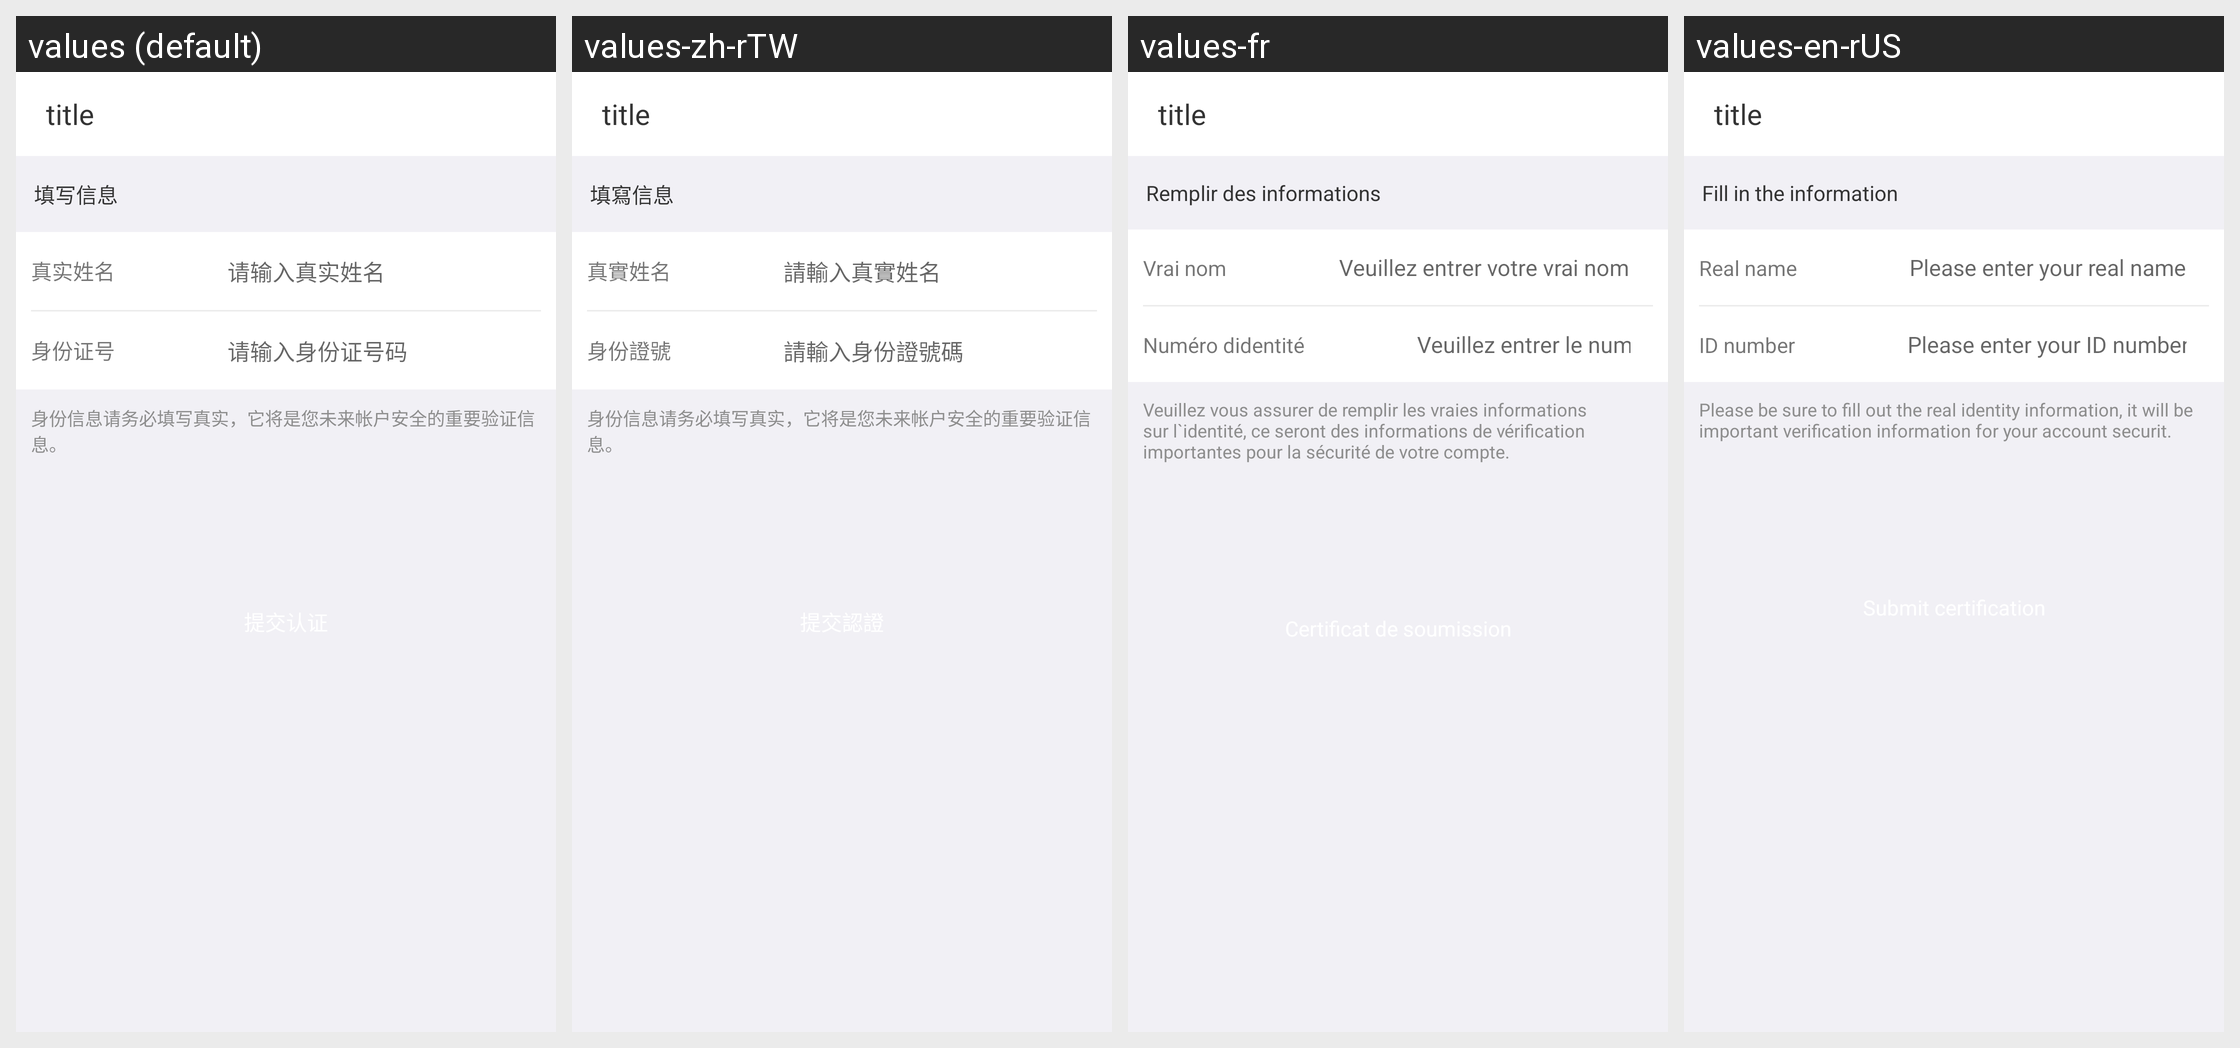

For this localized Android screen grid, give each drawn string resource with its value in every locale shown.
Android screen res/layout/ac_certification.xml rendered under 4 locales, left to right: values (default), values-zh-rTW, values-fr, values-en-rUS. Device: Nexus 5 (rendered at 1080×1920; each locale shown at half size, 540×960, under a caption strip naming it); theme AppTheme.
Strings drawn on this screen, with the default value and each locale's value (text and hints the layout hard-codes, and strings that could not be matched under every locale, appear in the picture but are not listed):

edit_message
  values: 填写信息
  values-zh-rTW: 填寫信息
  values-fr: Remplir des informations
  values-en-rUS: Fill in the information

realname
  values: 真实姓名
  values-zh-rTW: 真實姓名
  values-fr: Vrai nom
  values-en-rUS: Real name

hint_input_realname
  values: 请输入真实姓名
  values-zh-rTW: 請輸入真實姓名
  values-fr: Veuillez entrer votre vrai nom
  values-en-rUS: Please enter your real name

idcode
  values: 身份证号
  values-zh-rTW: 身份證號
  values-fr: Numéro didentité
  values-en-rUS: ID number

hint_input_idcode
  values: 请输入身份证号码
  values-zh-rTW: 請輸入身份證號碼
  values-fr: Veuillez entrer le numero didentite
  values-en-rUS: Please enter your ID number

certification_tips2
  values: 身份信息请务必填写真实，它将是您未来帐户安全的重要验证信息。
  values-zh-rTW: 身份信息请务必填写真实，它将是您未来帐户安全的重要验证信息。
  values-fr: Veuillez vous assurer de remplir les vraies informations sur l`identité, ce seront des informations de vérification importantes pour la sécurité de votre compte.
  values-en-rUS: Please be sure to fill out the real identity information, it will be important verification information for your account securit.
